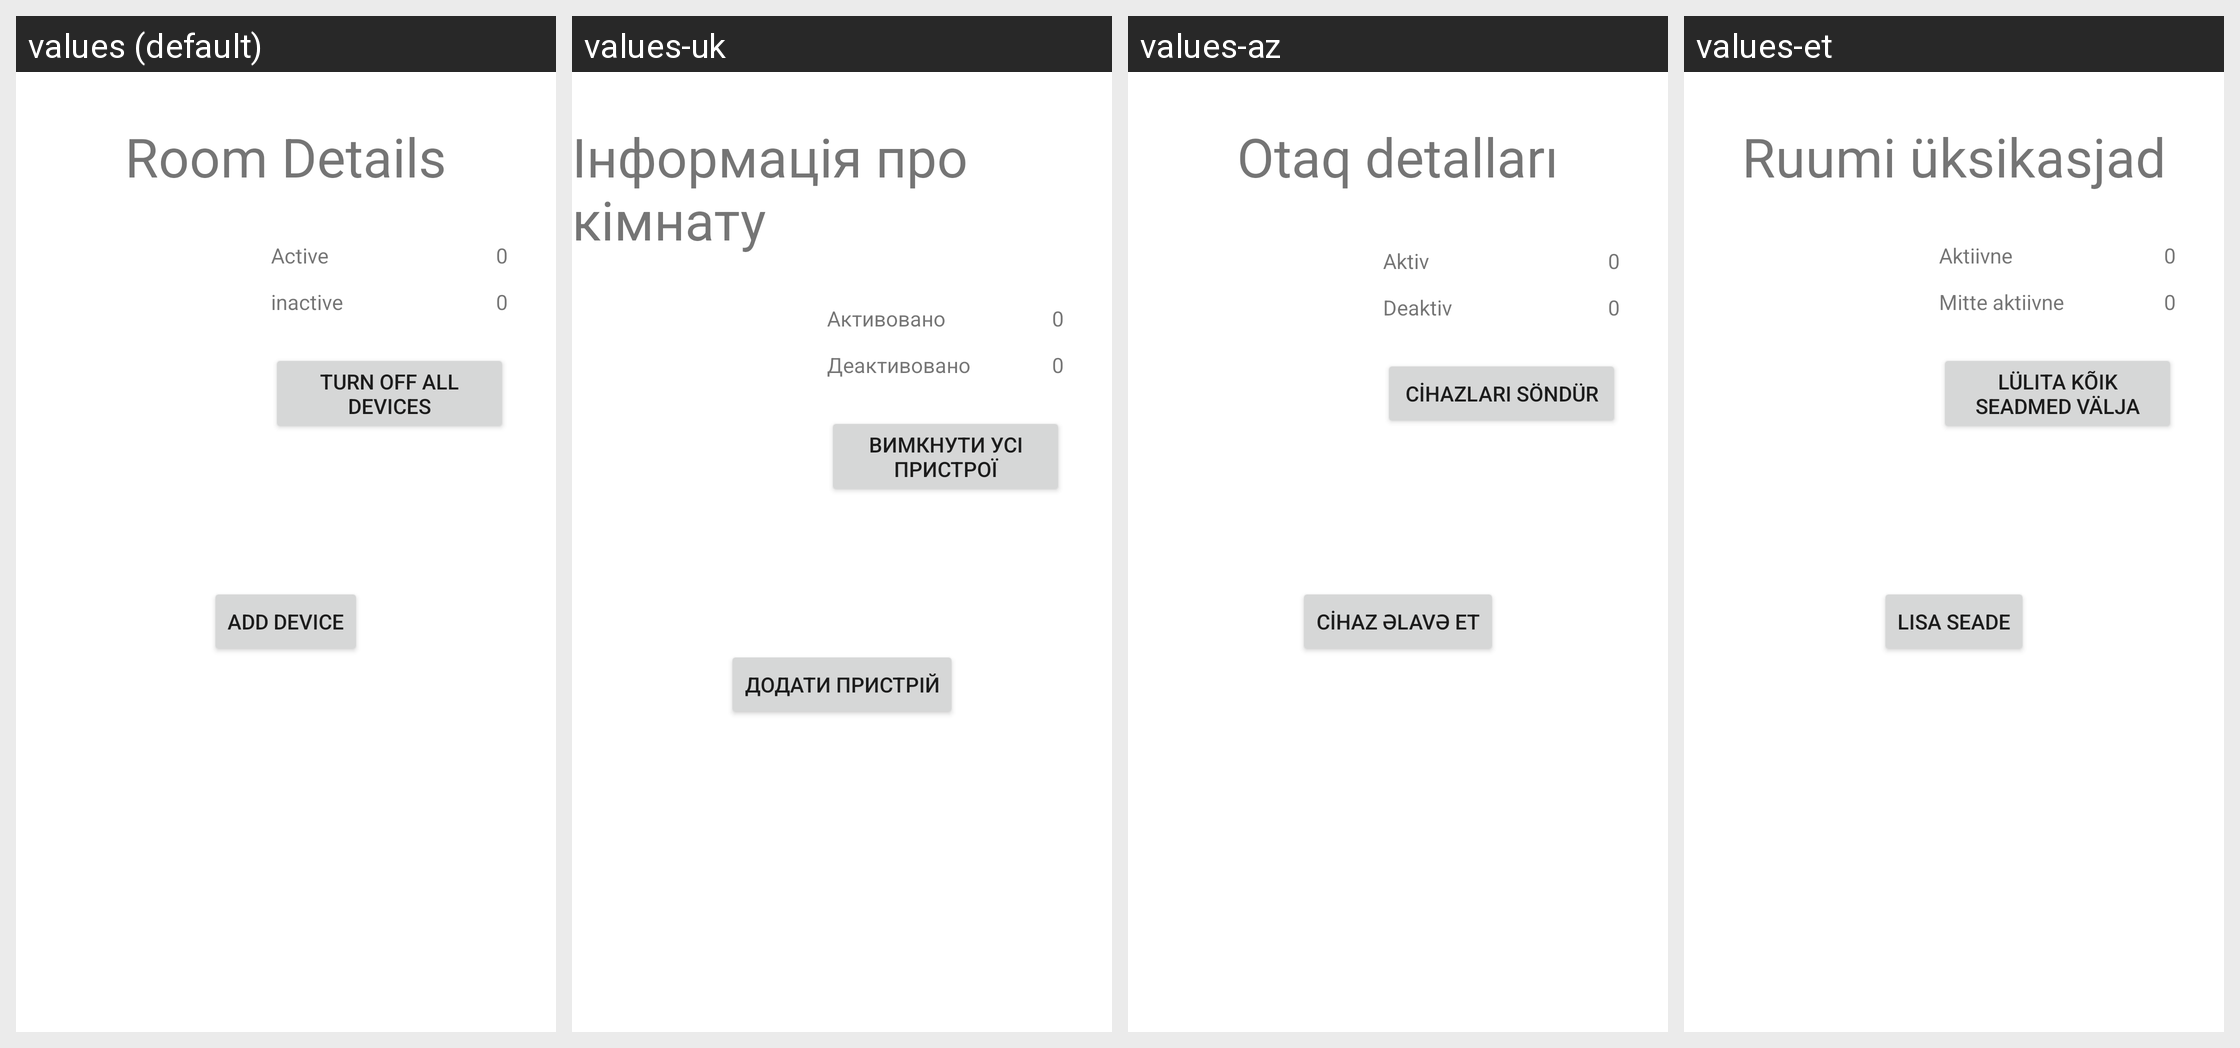

Translations of the strings shown on this Android screen, per locale in the grid:
Android screen res/layout/room_layout_activity.xml rendered under 4 locales, left to right: values (default), values-uk, values-az, values-et. Device: Nexus 5 (rendered at 1080×1920; each locale shown at half size, 540×960, under a caption strip naming it); theme AppTheme.
Strings drawn on this screen, with the default value and each locale's value (text and hints the layout hard-codes appear in the picture but are not listed):

room_details
  values: Room Details
  values-uk: Iнформацiя про кiмнату
  values-az: Otaq detalları
  values-et: Ruumi üksikasjad

active
  values: Active
  values-uk: Активовано
  values-az: Aktiv
  values-et: Aktiivne

inactive
  values: inactive
  values-uk: Деактивовано
  values-az: Deaktiv
  values-et: Mitte aktiivne

turn_off_all_devices
  values: Turn off all devices
  values-uk: Вимкнути усi пристрої
  values-az: Cihazları söndür
  values-et: Lülita kõik seadmed välja

add_device_string
  values: Add Device
  values-uk: Додати пристрiй
  values-az: Cihaz Əlavə et
  values-et: Lisa seade
